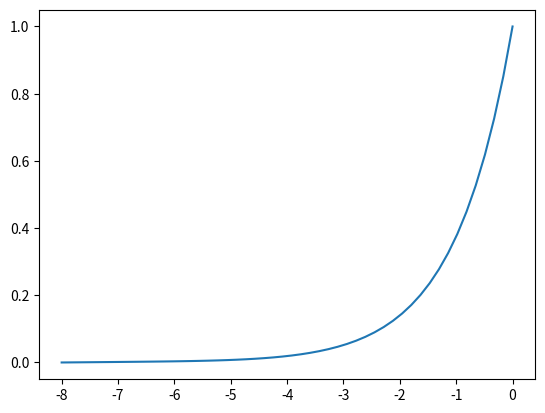

Source code (Python):
import os
import numpy as np
import matplotlib.pyplot as plt

os.system('cls')
height = 8.0
z_range = np.linspace(-height, 0, 50)
x = np.zeros_like(z_range)

def bending_mode(z):
    from math import pi, cos, sin, cosh, sinh
    height = 8.0
    z = z + height
    
    k = (1 / 8.0) * (5 * pi / 2.0)

    c2 = 1.0
    c1 = ((cos(k*height) + cosh(k*height)) / (sin(k*height + sinh(k*height))))*c2

    c3 = c1
    c4 = -c2

    x_disp = c1*sin(k*z) + c2*cos(k*z) + c3*sinh(k*z) + c4*cosh(k*z)
    x_end_disp = c1*sin(k*height) + c2*cos(k*height) + c3*sinh(k*height) + c4*cosh(k*height)

    x_disp = x_disp / x_end_disp  # Normalize end displacement to unity

    # x_disp = (z + height) ** 2 / (height ** 2)  # Initialize parabolic mode shape for estimates

    return x_disp

index = 0
for z in z_range:

    x[index] = bending_mode(z)
    index += 1

plt.plot(z_range, x)
plt.show()